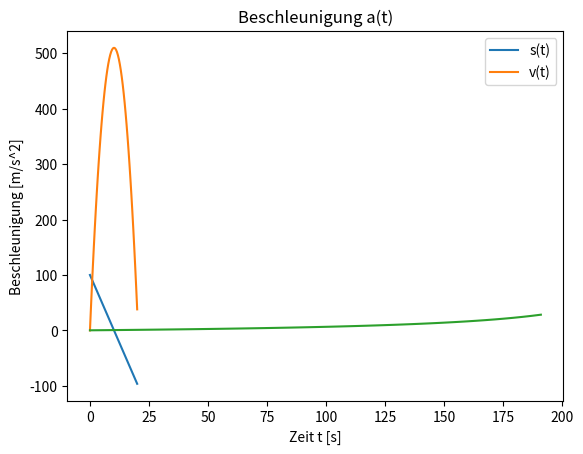
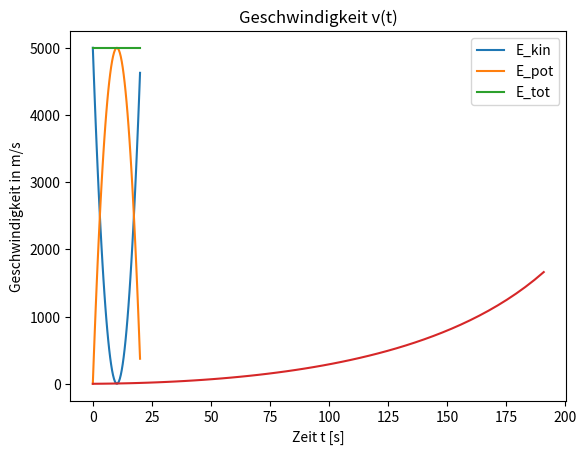
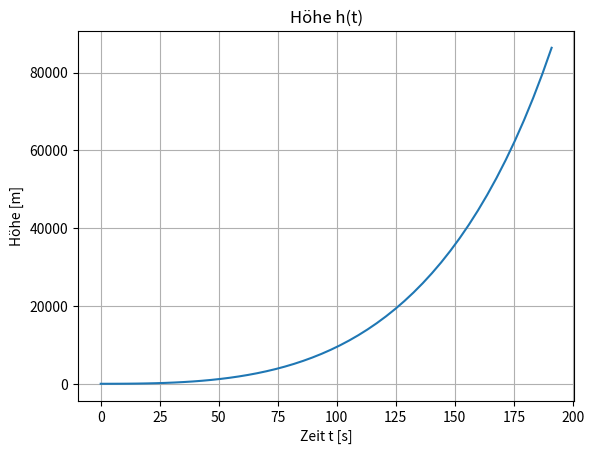
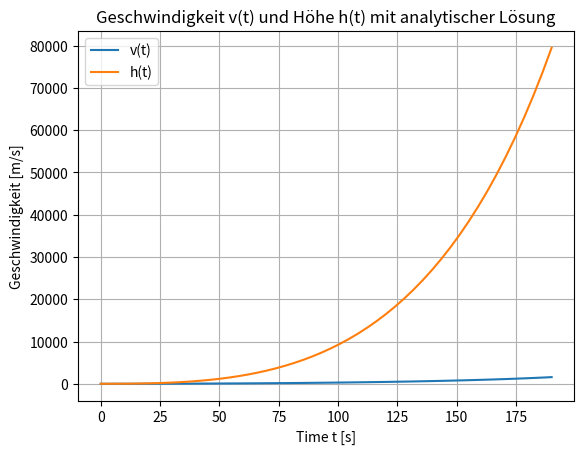

Write Python code to recreate these figures, in order.
# -*- coding: utf-8 -*-
"""
Created on Fri May 28 14:42:46 2021

[redacted]
Differentialgleichung
"""

import numpy as np
import matplotlib.pyplot as plt
 
#%% Energie Plotten
g = 9.81
s0 = 0
v0 = 100
m = 1
 
def v(t): return -g*t+v0
def s(t): return -0.5*g*t**2 + v0*t + s0
 
t = np.linspace(0,20)
 
plt.figure(1)
plt.plot(t,v(t))
plt.plot(t,s(t))
plt.grid(), plt.legend(['s(t)', 'v(t)']), plt.xlabel('Time t [s]')
plt.show()
 
def E_kin(t): return 0.5*m*v(t)**2
def E_pot(t): return m * g * s(t)
def E_tot(t): return E_kin(t) + E_pot(t)
 
plt.figure(2)
plt.plot(t,E_kin(t), t, E_pot(t), t, E_tot(t))
plt.grid(), plt.legend(['E_kin', 'E_pot', 'E_tot'])
plt.xlabel('Time t [s]'), plt.ylabel('Energy [J]')
plt.show()

#%% Romberg wie lang zum Bremsen in sekunden

def romberg(f, a, b, n):


    r = np.array( [[0] * (n+1)] * (n+1), float )
    h = b - a
    r[0,0] = 0.5 * h * ( f( a ) + f( b ) )

    powerOf2 = 1
    for i in range(1, n + 1):

       
        h = 0.5 * h

        sum = 0.0
        powerOf2 = 2 * powerOf2
        for k in range( 1, powerOf2, 2 ):
            sum = sum + f( a + k * h )


        r[i,0] = 0.5 * r[i-1,0] + sum * h

        powerOf4 = 1
        for j in range(1, i + 1):
            powerOf4 = 4 * powerOf4
            r[i,j] = r[i,j-1] + (r[i,j-1] - r[i-1,j-1]) / (powerOf4 - 1)

    return r

#Funktion
def f(x):
    return 97000 / (-5*x**2 - 570000)


x = romberg(f, 100, 0, 4)# Die 4 sagt wie lang die erste Spalte ist. je grösser desto genauer
print(x)

#%% Romberg Bremsweg

def romberg(f, a, b, n):


    r = np.array( [[0] * (n+1)] * (n+1), float )
    h = b - a
    r[0,0] = 0.5 * h * ( f( a ) + f( b ) )

    powerOf2 = 1
    for i in range(1, n + 1):

       
        h = 0.5 * h

        sum = 0.0
        powerOf2 = 2 * powerOf2
        for k in range( 1, powerOf2, 2 ):
            sum = sum + f( a + k * h )


        r[i,0] = 0.5 * r[i-1,0] + sum * h

        powerOf4 = 1
        for j in range(1, i + 1):
            powerOf4 = 4 * powerOf4
            r[i,j] = r[i,j-1] + (r[i,j-1] - r[i-1,j-1]) / (powerOf4 - 1)

    return r

#Funktion
def f(x):
    return (97000 / (-5*x**2 - 570000)) * x


x = romberg(f, 100, 0, 4)# Die 4 sagt wie lang die erste Spalte ist. je grösser desto genauer
print(x)

#%% Raketengleichung
g = 9.81
vRel = 2600
mA = 300000
mE = 80000
tE = 190

u = (mA - mE) / tE

def sum_Trapezregel(f, a, b, n):
    h = (b-a) / n
    res = 0.
    fTemp = (f(a) + f(b)) / 2
    for i in range(1,n):
        res = res + f(a + (i * h))
    return h * (fTemp + res)


def a(t):
    return vRel * (u / (mA - u * t)) - g

def v(t):
    return sum_Trapezregel(a, 0., t, 5)

def h(t):
    return sum_Trapezregel(v, 0., t, 5)


t = np.linspace(0., tE + 1)

Beschleunigung = a(tE)
Geschwindigkeit = v(tE)
höhe = h(tE)
print('Beschleunigung= ', Beschleunigung)
print('Geschwindigkeit= ', Geschwindigkeit)
print('Höhe= ', höhe)

plt.figure(1)
plt.plot(t, a(t))
plt.grid()
plt.title('Beschleunigung a(t)')
plt.xlabel('Zeit t [s]')
plt.ylabel('Beschleunigung [m/s^2]')

plt.figure(2)
plt.plot(t, v(t))
plt.grid()
plt.title('Geschwindigkeit v(t)')
plt.xlabel('Zeit t [s]')
plt.ylabel('Geschwindigkeit in m/s')

plt.figure(3)
plt.plot(t, h(t))
plt.grid()
plt.title('Höhe h(t)')
plt.xlabel('Zeit t [s]')
plt.ylabel('Höhe [m]')
plt.show()
#%% Analytische Lösung

g = 9.81
vRel = 2600
mA = 300000
mE = 80000
tE = 190

u = (mA - mE) / tE

def v(t):
    return vRel * np.log(mA / (mA - u * t)) - g * t

def h(t):
    return - ((vRel * (mA - u * t)) / u) * np.log(mA / (mA - u * t)) + vRel * t - 0.5 * g * t**2 


t = np.linspace(0,tE)

plt.figure(4)
plt.plot(t, v(t), t, h(t))
plt.grid()
plt.title('Geschwindigkeit v(t) und Höhe h(t) mit analytischer Lösung')
plt.legend(['v(t)', 'h(t)'])
plt.xlabel('Time t [s]')
plt.ylabel('Geschwindigkeit [m/s]')
 
plt.show()

